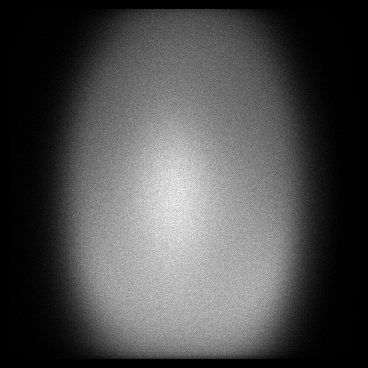

The file beside this chart, header and first rows:
x, y, count
9, 39, 1
9, 42, 1
9, 50, 1
9, 56, 1
9, 59, 1
9, 72, 1
9, 76, 1
9, 82, 1
9, 86, 1
9, 89, 1
9, 90, 1
9, 91, 1
9, 92, 1
9, 97, 1
9, 98, 1
9, 99, 1
9, 105, 2
9, 107, 1
9, 108, 2
9, 109, 1
9, 112, 1
9, 113, 2
9, 114, 1
9, 115, 1
9, 118, 2
9, 119, 3
9, 120, 1
9, 121, 1
9, 122, 1
9, 123, 1
9, 124, 1
9, 125, 1
9, 127, 1
9, 130, 3
9, 133, 1
9, 135, 1
9, 136, 1
9, 137, 3
9, 140, 2
9, 142, 2
9, 143, 2
9, 145, 1
9, 147, 2
9, 148, 3
9, 149, 5
9, 150, 1
9, 151, 2
9, 152, 2
9, 153, 2
9, 156, 4
9, 157, 1
9, 158, 1
9, 159, 3
9, 160, 1
9, 161, 3
9, 162, 4
9, 163, 3
9, 164, 1
9, 165, 2
9, 166, 3
... 115,590 more rows
